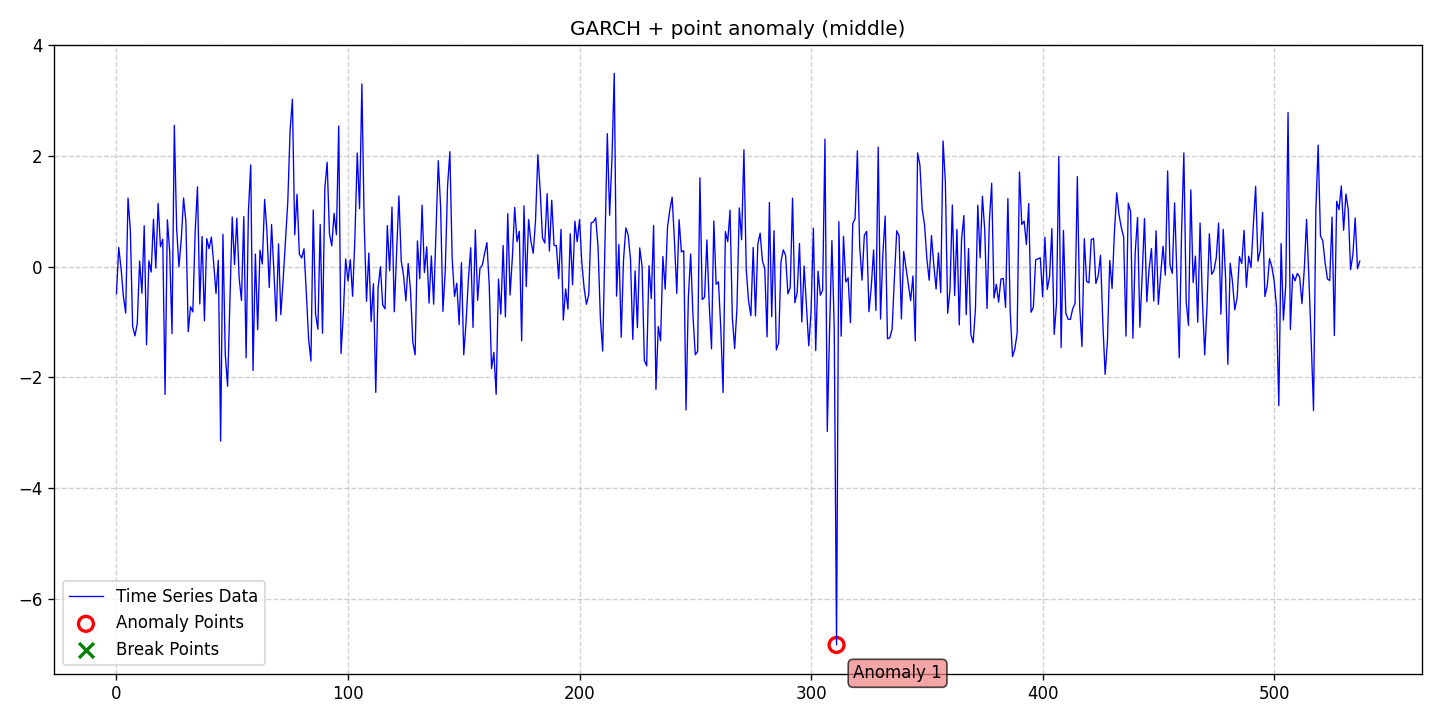

Data behind this chart, as committed beside it:
date, data, stationary, det_lin_up, det_lin_down, det_quad, det_cubic, det_exp, det_damped, stoc_trend, volatility, single_seas, multiple_seas, point_anom_single, point_anom_multi, collect_anom, context_anom, mean_shift, var_shift, trend_shift, point_anom_count, point_anom_location, point_anom_point, collect_anom_count
2020-01-01, -0.4932, 0, 0, 0, 0, 0, 0, 0, 0, 1, 0, 0, 1, 0, 0, 0, 0, 0, 0, 1, middle, [311], 0
2020-01-02, 0.3457, 0, 0, 0, 0, 0, 0, 0, 0, 1, 0, 0, 1, 0, 0, 0, 0, 0, 0, 1, middle, [311], 0
2020-01-03, -0.03239, 0, 0, 0, 0, 0, 0, 0, 0, 1, 0, 0, 1, 0, 0, 0, 0, 0, 0, 1, middle, [311], 0
2020-01-04, -0.5356, 0, 0, 0, 0, 0, 0, 0, 0, 1, 0, 0, 1, 0, 0, 0, 0, 0, 0, 1, middle, [311], 0
2020-01-05, -0.8394, 0, 0, 0, 0, 0, 0, 0, 0, 1, 0, 0, 1, 0, 0, 0, 0, 0, 0, 1, middle, [311], 0
2020-01-06, 1.24, 0, 0, 0, 0, 0, 0, 0, 0, 1, 0, 0, 1, 0, 0, 0, 0, 0, 0, 1, middle, [311], 0
2020-01-07, 0.6626, 0, 0, 0, 0, 0, 0, 0, 0, 1, 0, 0, 1, 0, 0, 0, 0, 0, 0, 1, middle, [311], 0
2020-01-08, -1.081, 0, 0, 0, 0, 0, 0, 0, 0, 1, 0, 0, 1, 0, 0, 0, 0, 0, 0, 1, middle, [311], 0
2020-01-09, -1.252, 0, 0, 0, 0, 0, 0, 0, 0, 1, 0, 0, 1, 0, 0, 0, 0, 0, 0, 1, middle, [311], 0
2020-01-10, -1.028, 0, 0, 0, 0, 0, 0, 0, 0, 1, 0, 0, 1, 0, 0, 0, 0, 0, 0, 1, middle, [311], 0
2020-01-11, 0.1016, 0, 0, 0, 0, 0, 0, 0, 0, 1, 0, 0, 1, 0, 0, 0, 0, 0, 0, 1, middle, [311], 0
2020-01-12, -0.481, 0, 0, 0, 0, 0, 0, 0, 0, 1, 0, 0, 1, 0, 0, 0, 0, 0, 0, 1, middle, [311], 0
2020-01-13, 0.7393, 0, 0, 0, 0, 0, 0, 0, 0, 1, 0, 0, 1, 0, 0, 0, 0, 0, 0, 1, middle, [311], 0
2020-01-14, -1.412, 0, 0, 0, 0, 0, 0, 0, 0, 1, 0, 0, 1, 0, 0, 0, 0, 0, 0, 1, middle, [311], 0
2020-01-15, 0.1072, 0, 0, 0, 0, 0, 0, 0, 0, 1, 0, 0, 1, 0, 0, 0, 0, 0, 0, 1, middle, [311], 0
2020-01-16, -0.09825, 0, 0, 0, 0, 0, 0, 0, 0, 1, 0, 0, 1, 0, 0, 0, 0, 0, 0, 1, middle, [311], 0
2020-01-17, 0.8571, 0, 0, 0, 0, 0, 0, 0, 0, 1, 0, 0, 1, 0, 0, 0, 0, 0, 0, 1, middle, [311], 0
2020-01-18, -0.02179, 0, 0, 0, 0, 0, 0, 0, 0, 1, 0, 0, 1, 0, 0, 0, 0, 0, 0, 1, middle, [311], 0
2020-01-19, 1.144, 0, 0, 0, 0, 0, 0, 0, 0, 1, 0, 0, 1, 0, 0, 0, 0, 0, 0, 1, middle, [311], 0
2020-01-20, 0.3605, 0, 0, 0, 0, 0, 0, 0, 0, 1, 0, 0, 1, 0, 0, 0, 0, 0, 0, 1, middle, [311], 0
2020-01-21, 0.4943, 0, 0, 0, 0, 0, 0, 0, 0, 1, 0, 0, 1, 0, 0, 0, 0, 0, 0, 1, middle, [311], 0
2020-01-22, -2.309, 0, 0, 0, 0, 0, 0, 0, 0, 1, 0, 0, 1, 0, 0, 0, 0, 0, 0, 1, middle, [311], 0
2020-01-23, 0.8471, 0, 0, 0, 0, 0, 0, 0, 0, 1, 0, 0, 1, 0, 0, 0, 0, 0, 0, 1, middle, [311], 0
2020-01-24, 0.2736, 0, 0, 0, 0, 0, 0, 0, 0, 1, 0, 0, 1, 0, 0, 0, 0, 0, 0, 1, middle, [311], 0
2020-01-25, -1.209, 0, 0, 0, 0, 0, 0, 0, 0, 1, 0, 0, 1, 0, 0, 0, 0, 0, 0, 1, middle, [311], 0
2020-01-26, 2.553, 0, 0, 0, 0, 0, 0, 0, 0, 1, 0, 0, 1, 0, 0, 0, 0, 0, 0, 1, middle, [311], 0
2020-01-27, 0.687, 0, 0, 0, 0, 0, 0, 0, 0, 1, 0, 0, 1, 0, 0, 0, 0, 0, 0, 1, middle, [311], 0
2020-01-28, -0.003575, 0, 0, 0, 0, 0, 0, 0, 0, 1, 0, 0, 1, 0, 0, 0, 0, 0, 0, 1, middle, [311], 0
2020-01-29, 0.4965, 0, 0, 0, 0, 0, 0, 0, 0, 1, 0, 0, 1, 0, 0, 0, 0, 0, 0, 1, middle, [311], 0
2020-01-30, 1.241, 0, 0, 0, 0, 0, 0, 0, 0, 1, 0, 0, 1, 0, 0, 0, 0, 0, 0, 1, middle, [311], 0
2020-01-31, 0.8094, 0, 0, 0, 0, 0, 0, 0, 0, 1, 0, 0, 1, 0, 0, 0, 0, 0, 0, 1, middle, [311], 0
2020-02-01, -1.175, 0, 0, 0, 0, 0, 0, 0, 0, 1, 0, 0, 1, 0, 0, 0, 0, 0, 0, 1, middle, [311], 0
2020-02-02, -0.7255, 0, 0, 0, 0, 0, 0, 0, 0, 1, 0, 0, 1, 0, 0, 0, 0, 0, 0, 1, middle, [311], 0
2020-02-03, -0.8182, 0, 0, 0, 0, 0, 0, 0, 0, 1, 0, 0, 1, 0, 0, 0, 0, 0, 0, 1, middle, [311], 0
2020-02-04, 0.6333, 0, 0, 0, 0, 0, 0, 0, 0, 1, 0, 0, 1, 0, 0, 0, 0, 0, 0, 1, middle, [311], 0
2020-02-05, 1.442, 0, 0, 0, 0, 0, 0, 0, 0, 1, 0, 0, 1, 0, 0, 0, 0, 0, 0, 1, middle, [311], 0
2020-02-06, -0.6747, 0, 0, 0, 0, 0, 0, 0, 0, 1, 0, 0, 1, 0, 0, 0, 0, 0, 0, 1, middle, [311], 0
2020-02-07, 0.5462, 0, 0, 0, 0, 0, 0, 0, 0, 1, 0, 0, 1, 0, 0, 0, 0, 0, 0, 1, middle, [311], 0
2020-02-08, -0.9767, 0, 0, 0, 0, 0, 0, 0, 0, 1, 0, 0, 1, 0, 0, 0, 0, 0, 0, 1, middle, [311], 0
2020-02-09, 0.5068, 0, 0, 0, 0, 0, 0, 0, 0, 1, 0, 0, 1, 0, 0, 0, 0, 0, 0, 1, middle, [311], 0
2020-02-10, 0.3254, 0, 0, 0, 0, 0, 0, 0, 0, 1, 0, 0, 1, 0, 0, 0, 0, 0, 0, 1, middle, [311], 0
2020-02-11, 0.5354, 0, 0, 0, 0, 0, 0, 0, 0, 1, 0, 0, 1, 0, 0, 0, 0, 0, 0, 1, middle, [311], 0
2020-02-12, 0.06054, 0, 0, 0, 0, 0, 0, 0, 0, 1, 0, 0, 1, 0, 0, 0, 0, 0, 0, 1, middle, [311], 0
2020-02-13, -0.485, 0, 0, 0, 0, 0, 0, 0, 0, 1, 0, 0, 1, 0, 0, 0, 0, 0, 0, 1, middle, [311], 0
2020-02-14, 0.1165, 0, 0, 0, 0, 0, 0, 0, 0, 1, 0, 0, 1, 0, 0, 0, 0, 0, 0, 1, middle, [311], 0
2020-02-15, -3.151, 0, 0, 0, 0, 0, 0, 0, 0, 1, 0, 0, 1, 0, 0, 0, 0, 0, 0, 1, middle, [311], 0
2020-02-16, 0.5865, 0, 0, 0, 0, 0, 0, 0, 0, 1, 0, 0, 1, 0, 0, 0, 0, 0, 0, 1, middle, [311], 0
2020-02-17, -1.583, 0, 0, 0, 0, 0, 0, 0, 0, 1, 0, 0, 1, 0, 0, 0, 0, 0, 0, 1, middle, [311], 0
2020-02-18, -2.162, 0, 0, 0, 0, 0, 0, 0, 0, 1, 0, 0, 1, 0, 0, 0, 0, 0, 0, 1, middle, [311], 0
2020-02-19, -0.6458, 0, 0, 0, 0, 0, 0, 0, 0, 1, 0, 0, 1, 0, 0, 0, 0, 0, 0, 1, middle, [311], 0
2020-02-20, 0.897, 0, 0, 0, 0, 0, 0, 0, 0, 1, 0, 0, 1, 0, 0, 0, 0, 0, 0, 1, middle, [311], 0
2020-02-21, 0.03911, 0, 0, 0, 0, 0, 0, 0, 0, 1, 0, 0, 1, 0, 0, 0, 0, 0, 0, 1, middle, [311], 0
2020-02-22, 0.8758, 0, 0, 0, 0, 0, 0, 0, 0, 1, 0, 0, 1, 0, 0, 0, 0, 0, 0, 1, middle, [311], 0
2020-02-23, -0.21, 0, 0, 0, 0, 0, 0, 0, 0, 1, 0, 0, 1, 0, 0, 0, 0, 0, 0, 1, middle, [311], 0
2020-02-24, -0.6103, 0, 0, 0, 0, 0, 0, 0, 0, 1, 0, 0, 1, 0, 0, 0, 0, 0, 0, 1, middle, [311], 0
2020-02-25, 0.9049, 0, 0, 0, 0, 0, 0, 0, 0, 1, 0, 0, 1, 0, 0, 0, 0, 0, 0, 1, middle, [311], 0
2020-02-26, -1.647, 0, 0, 0, 0, 0, 0, 0, 0, 1, 0, 0, 1, 0, 0, 0, 0, 0, 0, 1, middle, [311], 0
2020-02-27, 0.9981, 0, 0, 0, 0, 0, 0, 0, 0, 1, 0, 0, 1, 0, 0, 0, 0, 0, 0, 1, middle, [311], 0
2020-02-28, 1.839, 0, 0, 0, 0, 0, 0, 0, 0, 1, 0, 0, 1, 0, 0, 0, 0, 0, 0, 1, middle, [311], 0
2020-02-29, -1.877, 0, 0, 0, 0, 0, 0, 0, 0, 1, 0, 0, 1, 0, 0, 0, 0, 0, 0, 1, middle, [311], 0
... 478 more rows
